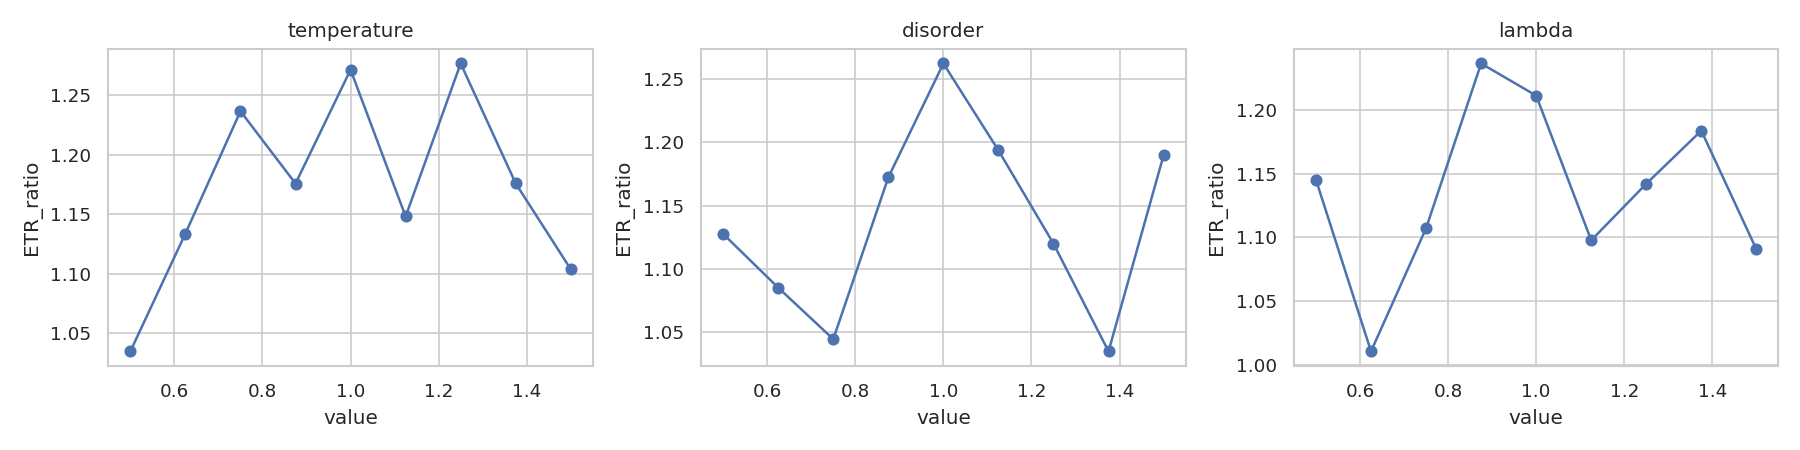

The table this chart was drawn from, first rows:
parameter, value, ETR_ratio
temperature, 0.5, 1.035
temperature, 0.625, 1.134
temperature, 0.75, 1.236
temperature, 0.875, 1.176
temperature, 1.0, 1.271
temperature, 1.125, 1.148
temperature, 1.25, 1.277
temperature, 1.375, 1.176
temperature, 1.5, 1.104
disorder, 0.5, 1.128
disorder, 0.625, 1.085
disorder, 0.75, 1.044
disorder, 0.875, 1.172
disorder, 1.0, 1.262
disorder, 1.125, 1.194
disorder, 1.25, 1.12
disorder, 1.375, 1.035
disorder, 1.5, 1.19
lambda, 0.5, 1.145
lambda, 0.625, 1.01
lambda, 0.75, 1.107
lambda, 0.875, 1.236
lambda, 1.0, 1.211
lambda, 1.125, 1.098
lambda, 1.25, 1.142
lambda, 1.375, 1.184
lambda, 1.5, 1.09
